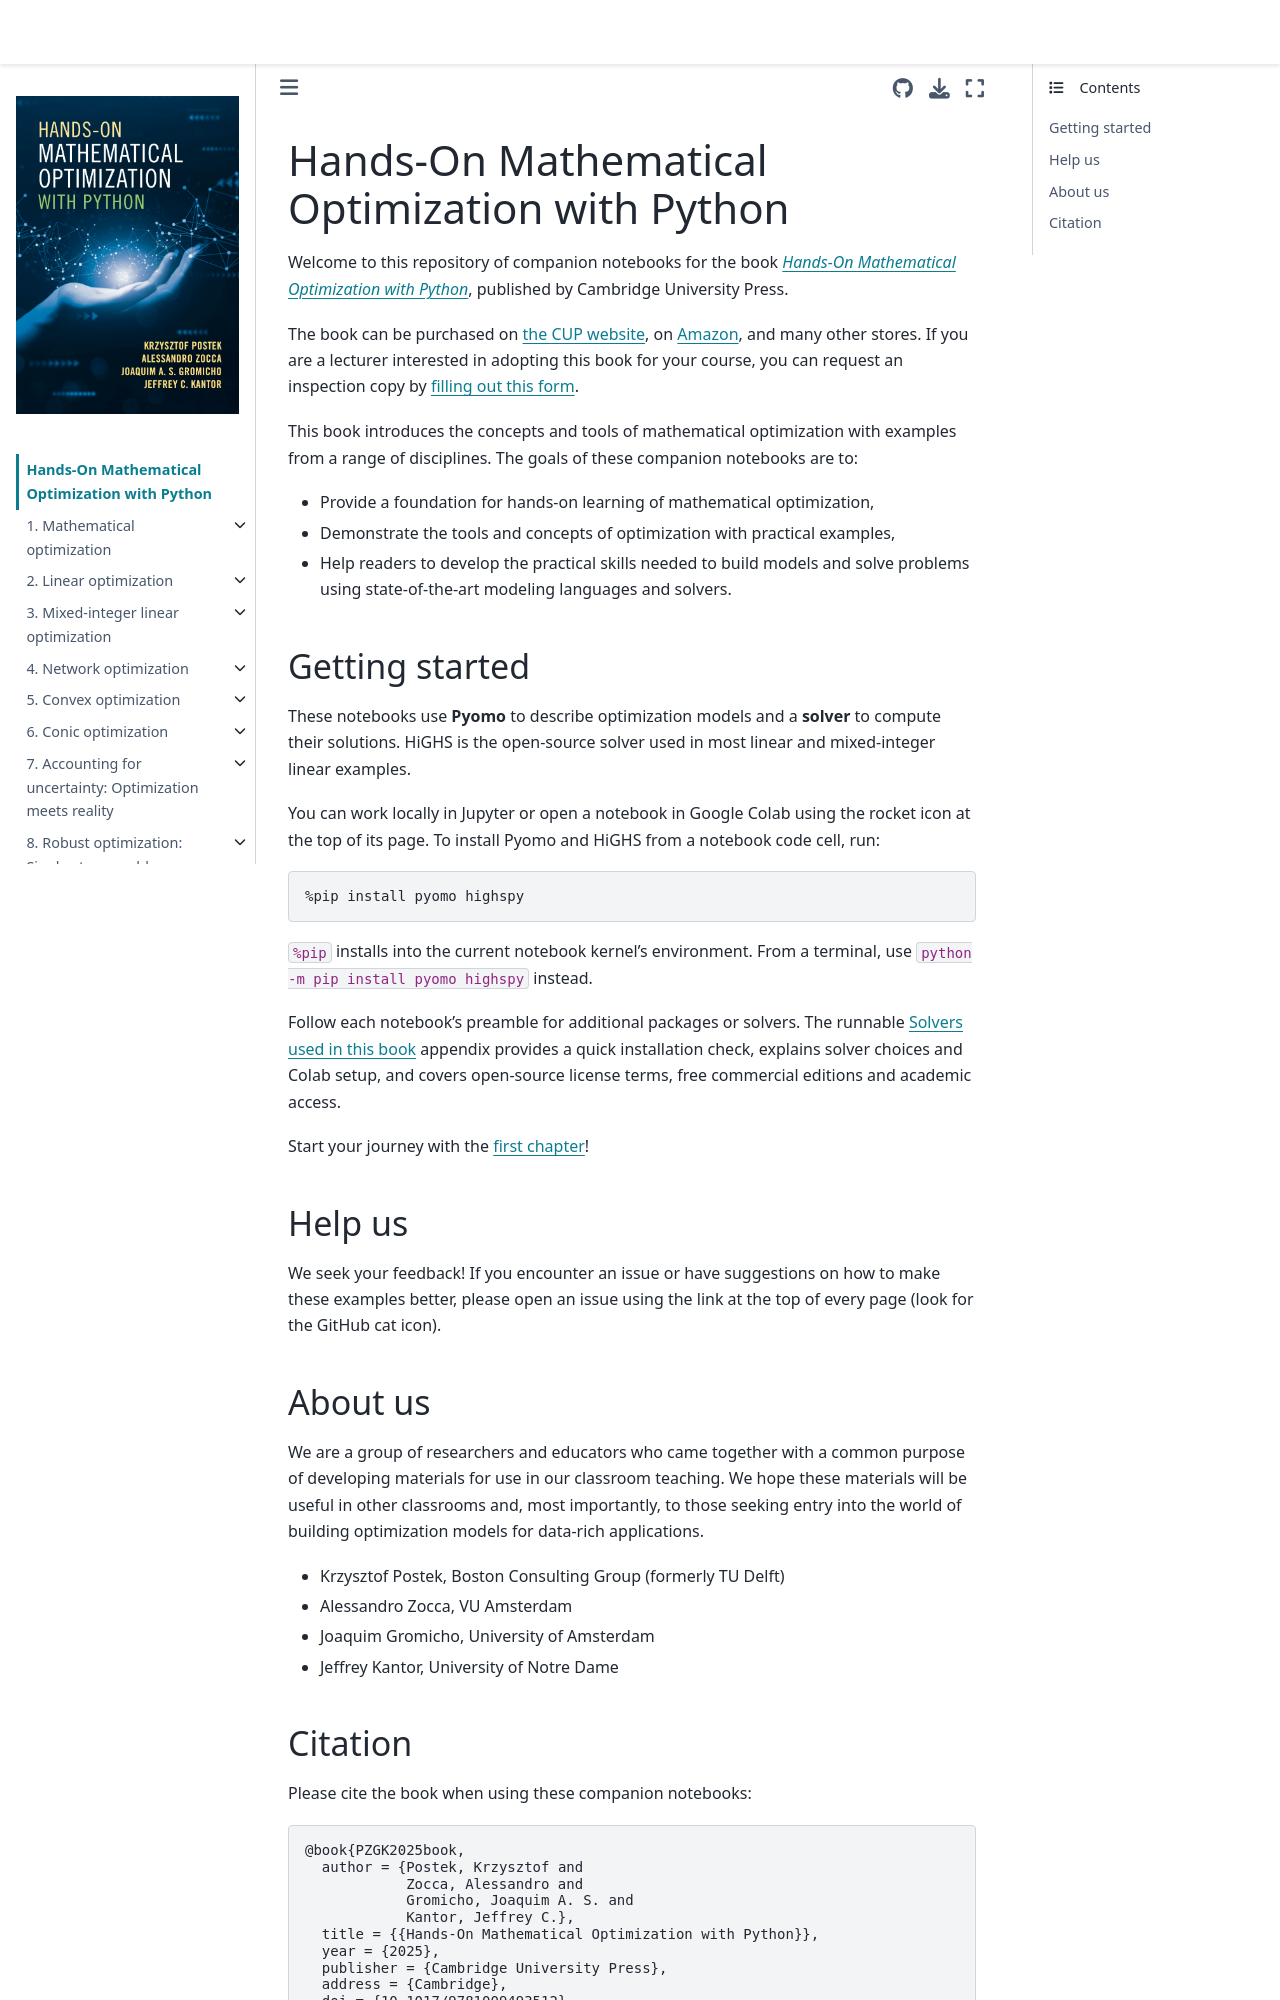

repository: mobook/MO-book · page: intro.html · generator: jekyll

# Hands-On Mathematical Optimization with Python

Welcome to this repository of companion notebooks for the book _[Hands-On Mathematical Optimization with Python](https://www.cambridge.org/highereducation/books/hands-on-mathematical-optimization-with-python/F15ABA8AF886E7E6F7444151F40683A1#overview)_, published by Cambridge University Press.

The book can be purchased on [the CUP website](https://www.cambridge.org/us/universitypress/subjects/mathematics/optimization-or-and-risk-analysis/hands-mathematical-optimization-python?format=PB), on [Amazon](https://www.amazon.com/Hands-Mathematical-Optimization-Python-Krzysztof/dp/1009493507), and many other stores. If you are a lecturer interested in adopting this book for your course, you can request an inspection copy by [filling out this form](https://cup.my.salesforce-sites.com/Samples?isbn=9781009493505&Title=Hands-On+Mathematical+Optimization+with+Python&Author=Postek+et+al).

This book introduces the concepts and tools of mathematical optimization with examples from a range of disciplines. The goals of these companion notebooks are to:

- Provide a foundation for hands-on learning of mathematical optimization,
- Demonstrate the tools and concepts of optimization with practical examples,
- Help readers to develop the practical skills needed to build models and solve problems using state-of-the-art modeling languages and solvers.

## Getting started

These notebooks use **Pyomo** to describe optimization models and a **solver** to compute their solutions. HiGHS is the open-source solver used in most linear and mixed-integer linear examples.

You can work locally in Jupyter or open a notebook in Google Colab using the rocket icon at the top of its page. To install Pyomo and HiGHS from a notebook code cell, run:

```ipython
%pip install pyomo highspy
```

`%pip` installs into the current notebook kernel's environment. From a terminal, use `python -m pip install pyomo highspy` instead.

Follow each notebook's preamble for additional packages or solvers. The runnable [Solvers used in this book](notebooks/appendix/installing-pyomo-and-solvers.ipynb) appendix provides a quick installation check, explains solver choices and Colab setup, and covers open-source license terms, free commercial editions and academic access.

Start your journey with the [first chapter](notebooks/01/01.00.md)!

## Help us

We seek your feedback! If you encounter an issue or have suggestions on how to make these examples better, please open an issue using the link at the top of every page (look for the GitHub cat icon).

## About us

We are a group of researchers and educators who came together with a common purpose of developing materials for use in our classroom teaching. We hope these materials will be useful in other classrooms and, most importantly, to those seeking entry into the world of building optimization models for data-rich applications.

- Krzysztof Postek, Boston Consulting Group (formerly TU Delft)
- Alessandro Zocca, VU Amsterdam
- Joaquim Gromicho, University of Amsterdam
- Jeffrey Kantor, University of Notre Dame
